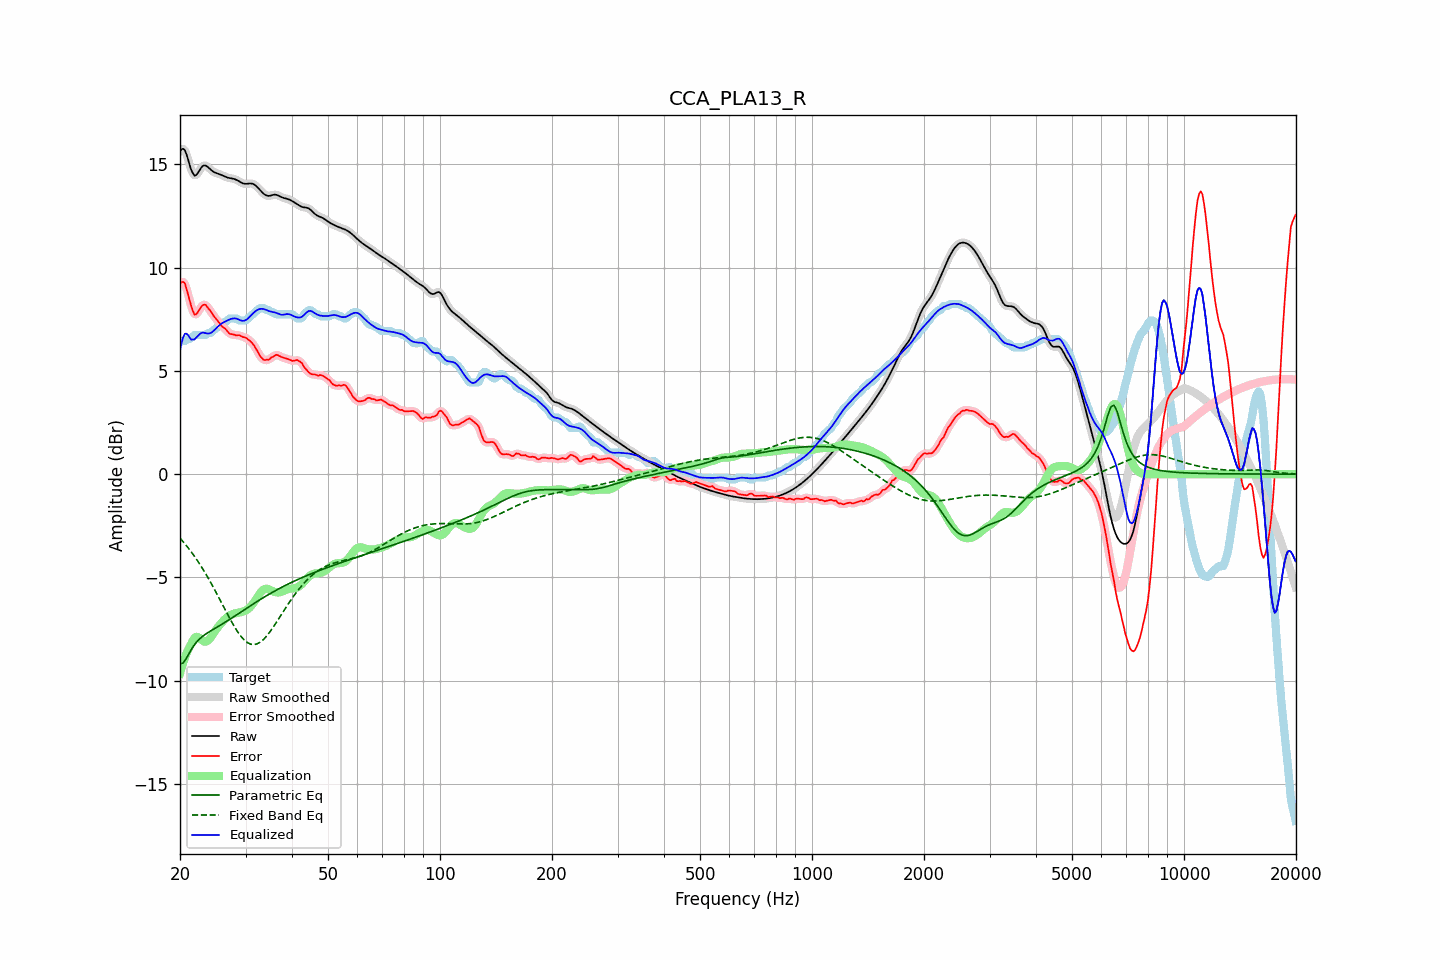

The file beside this chart, header and first rows:
frequency, raw, error, smoothed, error_smoothed, equalization, parametric_eq, fixed_band_eq, equalized_raw, equalized_smoothed, target
20.00, 15.63, 9.23, 15.64, 9.23, -9.64, -9.19, -3.10, 5.99, 6.00, 6.41
20.20, 15.73, 9.29, 15.73, 9.31, -9.37, -9.17, -3.19, 6.36, 6.36, 6.44
20.40, 15.75, 9.31, 15.74, 9.30, -9.12, -9.14, -3.27, 6.63, 6.62, 6.44
20.61, 15.69, 9.25, 15.67, 9.20, -8.89, -9.03, -3.37, 6.80, 6.78, 6.44
20.81, 15.49, 8.98, 15.49, 9.00, -8.69, -8.91, -3.46, 6.80, 6.80, 6.51
21.02, 15.25, 8.71, 15.24, 8.72, -8.51, -8.77, -3.56, 6.74, 6.73, 6.54
21.23, 14.97, 8.42, 14.98, 8.42, -8.36, -8.63, -3.66, 6.62, 6.62, 6.55
21.44, 14.73, 8.13, 14.74, 8.13, -8.22, -8.50, -3.76, 6.51, 6.51, 6.60
21.66, 14.57, 7.91, 14.56, 7.90, -8.05, -8.37, -3.87, 6.52, 6.51, 6.66
21.87, 14.45, 7.72, 14.48, 7.76, -7.93, -8.26, -3.98, 6.52, 6.55, 6.73
22.09, 14.48, 7.74, 14.48, 7.74, -7.88, -8.16, -4.09, 6.60, 6.61, 6.74
22.31, 14.57, 7.83, 14.56, 7.82, -7.88, -8.07, -4.21, 6.69, 6.68, 6.74
22.54, 14.69, 7.95, 14.69, 7.95, -7.93, -7.99, -4.32, 6.76, 6.76, 6.74
22.76, 14.82, 8.08, 14.81, 8.07, -7.99, -7.92, -4.44, 6.82, 6.82, 6.74
22.99, 14.91, 8.17, 14.90, 8.17, -8.06, -7.85, -4.57, 6.85, 6.84, 6.74
23.22, 14.95, 8.21, 14.94, 8.20, -8.10, -7.80, -4.70, 6.84, 6.84, 6.74
23.45, 14.94, 8.20, 14.94, 8.17, -8.11, -7.74, -4.82, 6.83, 6.83, 6.74
23.69, 14.89, 8.09, 14.89, 8.10, -8.08, -7.69, -4.96, 6.81, 6.81, 6.80
23.92, 14.82, 7.98, 14.82, 8.00, -8.01, -7.64, -5.09, 6.81, 6.81, 6.84
24.16, 14.75, 7.91, 14.75, 7.89, -7.92, -7.59, -5.23, 6.83, 6.84, 6.84
24.40, 14.68, 7.78, 14.69, 7.78, -7.80, -7.54, -5.37, 6.88, 6.88, 6.91
24.65, 14.63, 7.65, 14.63, 7.67, -7.69, -7.50, -5.52, 6.95, 6.95, 6.98
24.89, 14.59, 7.56, 14.60, 7.56, -7.57, -7.45, -5.66, 7.02, 7.02, 7.04
25.14, 14.57, 7.47, 14.57, 7.46, -7.46, -7.41, -5.81, 7.10, 7.10, 7.10
25.39, 14.54, 7.37, 14.54, 7.36, -7.37, -7.36, -5.95, 7.18, 7.17, 7.17
25.65, 14.51, 7.26, 14.51, 7.26, -7.27, -7.32, -6.10, 7.24, 7.24, 7.25
25.91, 14.48, 7.16, 14.48, 7.18, -7.18, -7.27, -6.25, 7.30, 7.30, 7.32
26.16, 14.44, 7.10, 14.44, 7.11, -7.10, -7.22, -6.40, 7.35, 7.35, 7.34
26.43, 14.40, 7.06, 14.41, 7.04, -7.02, -7.17, -6.55, 7.39, 7.39, 7.35
26.69, 14.37, 6.96, 14.37, 6.96, -6.95, -7.13, -6.70, 7.43, 7.43, 7.41
26.96, 14.35, 6.87, 14.35, 6.88, -6.89, -7.08, -6.85, 7.46, 7.46, 7.48
27.23, 14.33, 6.79, 14.33, 6.81, -6.84, -7.03, -6.99, 7.49, 7.50, 7.54
27.50, 14.32, 6.78, 14.32, 6.78, -6.80, -6.98, -7.13, 7.52, 7.52, 7.54
27.77, 14.31, 6.77, 14.31, 6.75, -6.77, -6.93, -7.27, 7.54, 7.54, 7.54
28.05, 14.29, 6.75, 14.28, 6.74, -6.74, -6.88, -7.40, 7.54, 7.54, 7.54
28.33, 14.25, 6.71, 14.25, 6.73, -6.72, -6.83, -7.53, 7.53, 7.53, 7.54
28.62, 14.21, 6.73, 14.21, 6.72, -6.71, -6.77, -7.65, 7.50, 7.50, 7.49
28.90, 14.17, 6.73, 14.17, 6.71, -6.70, -6.72, -7.76, 7.47, 7.47, 7.44
29.19, 14.12, 6.68, 14.12, 6.69, -6.68, -6.67, -7.86, 7.44, 7.44, 7.44
29.48, 14.08, 6.64, 14.09, 6.66, -6.66, -6.62, -7.95, 7.42, 7.43, 7.44
29.78, 14.06, 6.62, 14.06, 6.62, -6.63, -6.57, -8.03, 7.43, 7.43, 7.44
30.08, 14.05, 6.60, 14.06, 6.59, -6.59, -6.52, -8.10, 7.46, 7.46, 7.45
30.38, 14.06, 6.55, 14.06, 6.55, -6.55, -6.47, -8.16, 7.51, 7.52, 7.51
30.68, 14.07, 6.49, 14.07, 6.49, -6.48, -6.41, -8.20, 7.59, 7.59, 7.58
30.99, 14.07, 6.42, 14.07, 6.42, -6.40, -6.36, -8.23, 7.67, 7.67, 7.66
31.30, 14.06, 6.34, 14.06, 6.34, -6.31, -6.31, -8.24, 7.75, 7.75, 7.72
31.61, 14.03, 6.24, 14.03, 6.23, -6.20, -6.26, -8.25, 7.83, 7.83, 7.79
31.93, 13.98, 6.11, 13.97, 6.11, -6.08, -6.21, -8.24, 7.89, 7.89, 7.86
32.24, 13.90, 5.98, 13.90, 5.97, -5.96, -6.16, -8.21, 7.94, 7.94, 7.93
32.57, 13.82, 5.83, 13.82, 5.83, -5.84, -6.11, -8.17, 7.98, 7.98, 7.99
32.89, 13.74, 5.70, 13.74, 5.71, -5.74, -6.07, -8.13, 8.00, 8.00, 8.04
33.22, 13.66, 5.62, 13.65, 5.61, -5.65, -6.02, -8.07, 8.01, 8.01, 8.04
33.55, 13.58, 5.54, 13.58, 5.55, -5.59, -5.97, -8.00, 7.99, 8.00, 8.04
33.89, 13.52, 5.52, 13.52, 5.53, -5.55, -5.92, -7.91, 7.97, 7.97, 8.00
34.23, 13.49, 5.55, 13.49, 5.52, -5.55, -5.88, -7.83, 7.94, 7.94, 7.94
34.57, 13.47, 5.53, 13.47, 5.55, -5.56, -5.83, -7.73, 7.91, 7.91, 7.94
34.92, 13.48, 5.58, 13.48, 5.59, -5.60, -5.79, -7.63, 7.88, 7.88, 7.90
35.27, 13.50, 5.66, 13.50, 5.64, -5.64, -5.74, -7.52, 7.86, 7.86, 7.84
35.62, 13.52, 5.68, 13.52, 5.70, -5.68, -5.70, -7.41, 7.84, 7.84, 7.84
35.97, 13.53, 5.75, 13.53, 5.75, -5.70, -5.65, -7.29, 7.83, 7.82, 7.78
... 635 more rows
